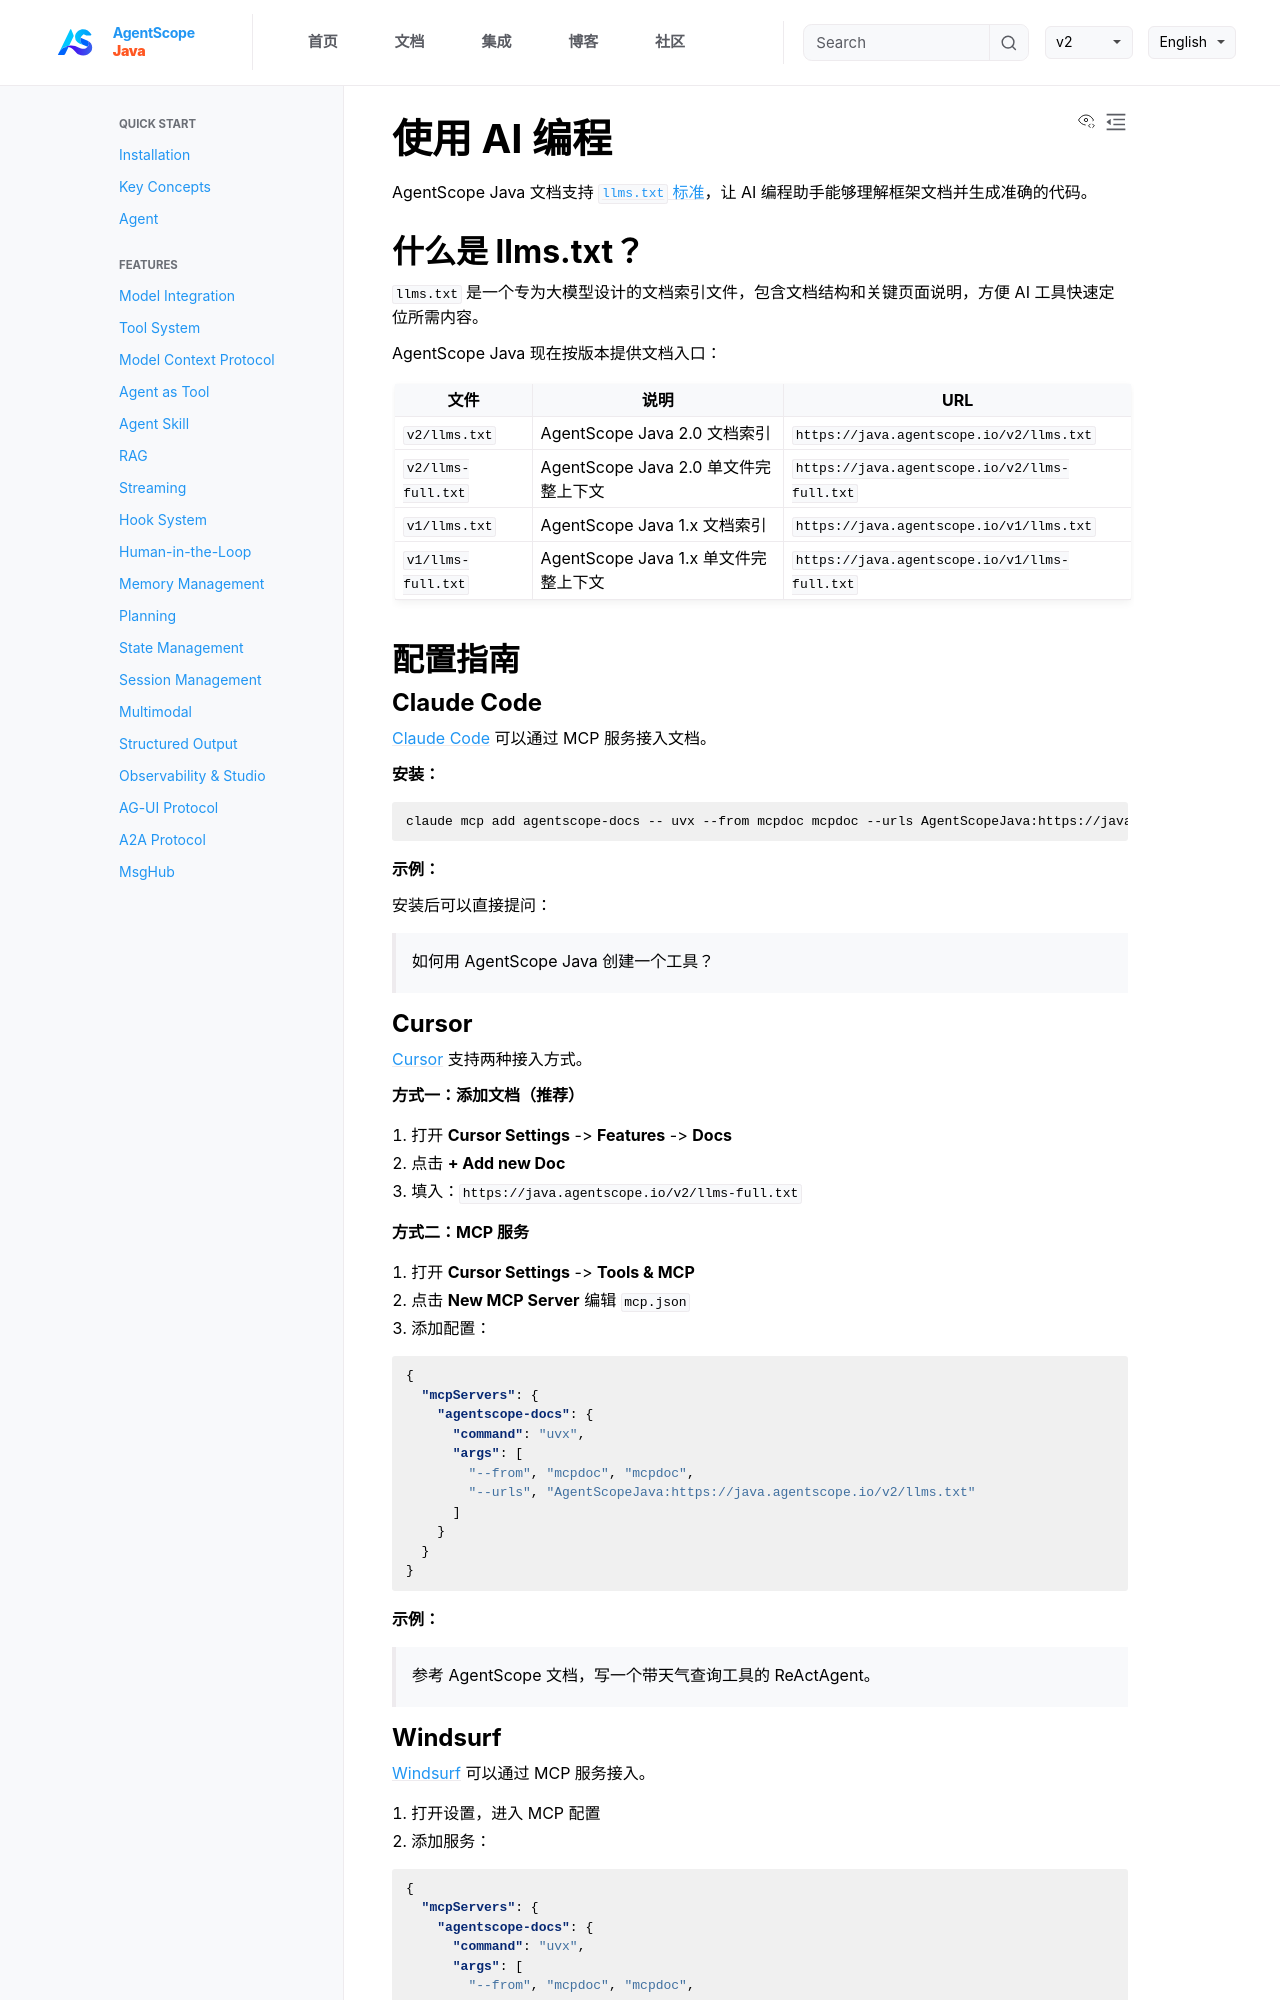

repository: lifl00001/agentscope-java · page: v1/zh/docs/task/ai-coding.html · generator: jekyll

# 使用 AI 编程

AgentScope Java 文档支持 [`llms.txt` 标准](https://llmstxt.org/)，让 AI 编程助手能够理解框架文档并生成准确的代码。

## 什么是 llms.txt？

`llms.txt` 是一个专为大模型设计的文档索引文件，包含文档结构和关键页面说明，方便 AI 工具快速定位所需内容。

AgentScope Java 现在按版本提供文档入口：

| 文件 | 说明 | URL |
|------|------|-----|
| `v2/llms.txt` | AgentScope Java 2.0 文档索引 | `https://java.agentscope.io/v2/llms.txt` |
| `v2/llms-full.txt` | AgentScope Java 2.0 单文件完整上下文 | `https://java.agentscope.io/v2/llms-full.txt` |
| `v1/llms.txt` | AgentScope Java 1.x 文档索引 | `https://java.agentscope.io/v1/llms.txt` |
| `v1/llms-full.txt` | AgentScope Java 1.x 单文件完整上下文 | `https://java.agentscope.io/v1/llms-full.txt` |

## 配置指南

### Claude Code

[Claude Code](https://docs.anthropic.com/en/docs/claude-code) 可以通过 MCP 服务接入文档。

**安装：**

```bash
claude mcp add agentscope-docs -- uvx --from mcpdoc mcpdoc --urls AgentScopeJava:https://java.agentscope.io/v2/llms.txt
```

**示例：**

安装后可以直接提问：

> 如何用 AgentScope Java 创建一个工具？

### Cursor

[Cursor](https://cursor.com/) 支持两种接入方式。

**方式一：添加文档（推荐）**

1. 打开 **Cursor Settings** -> **Features** -> **Docs**
2. 点击 **+ Add new Doc**
3. 填入：`https://java.agentscope.io/v2/llms-full.txt`

**方式二：MCP 服务**

1. 打开 **Cursor Settings** -> **Tools & MCP**
2. 点击 **New MCP Server** 编辑 `mcp.json`
3. 添加配置：

```json
{
  "mcpServers": {
    "agentscope-docs": {
      "command": "uvx",
      "args": [
        "--from", "mcpdoc", "mcpdoc",
        "--urls", "AgentScopeJava:https://java.agentscope.io/v2/llms.txt"
      ]
    }
  }
}
```

**示例：**

> 参考 AgentScope 文档，写一个带天气查询工具的 ReActAgent。
